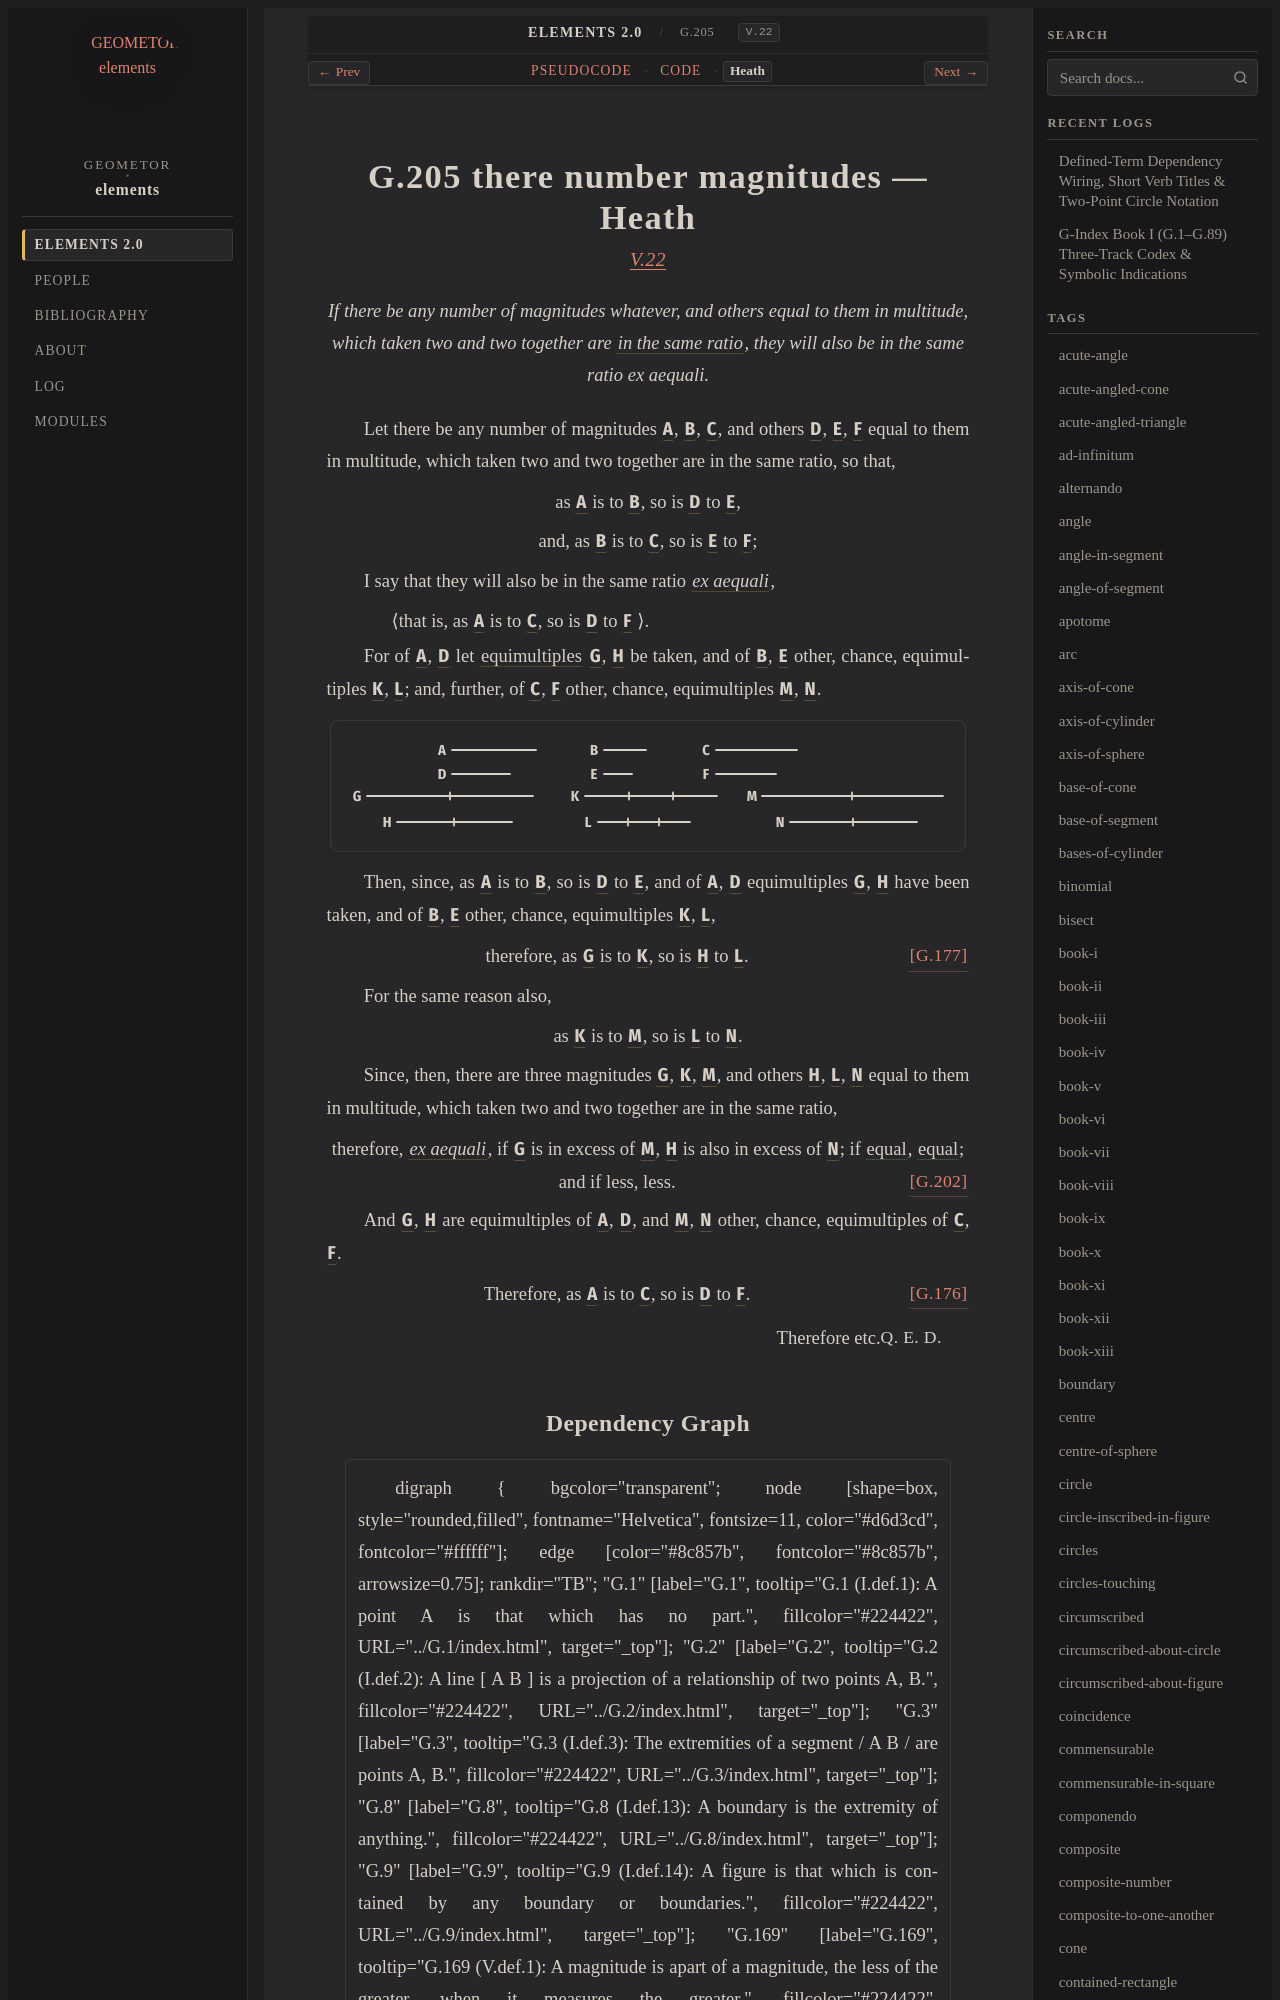

repository: geometor/elements · page: elements2/G.205/heath.html · generator: sphinx

:canonical_id: G.205
:original_id: V.22
:title: G.205 there number magnitudes
:volume: II
:book: V
:type: prop

G.205 there number magnitudes — Heath
=====================================

.. rubric:: `V.22 <https://geometor.github.io/euclid/heath/volume_II/book_v/propositions/22/>`_

.. enunciation::

   If there be any number of magnitudes whatever, and others equal to them in multitude, which taken two and two together are :term:`in the same ratio <G.176>`, they will also be in the same ratio ex aequali.

Let there be any number of magnitudes :g:`A <g1:A>`, :g:`B <g1:B>`, :g:`C <g1:C>`, and others :g:`D <g1:D>`, :g:`E <g1:E>`, :g:`F <g1:F>` equal to them in multitude, which taken two and two together are in the same ratio, so that,

.. assertion::

   as :g:`A <g1:A>` is to :g:`B <g1:B>`, so is :g:`D <g1:D>` to :g:`E <g1:E>`,

.. assertion::

   and, as :g:`B <g1:B>` is to :g:`C <g1:C>`, so is :g:`E <g1:E>` to :g:`F <g1:F>`;

I say that they will also be in the same ratio :term:`*ex aequali* <G.174>`,

.. subclause::

   ⟨that is, as  :g:`A <g1:A>`  is to  :g:`C <g1:C>`, so is  :g:`D <g1:D>`  to  :g:`F <g1:F>` ⟩.

For of :g:`A <g1:A>`, :g:`D <g1:D>` let :term:`equimultiples <multiple>` :g:`G <g1:G>`, :g:`H <g1:H>` be taken, and of :g:`B <g1:B>`, :g:`E <g1:E>` other, chance, equimultiples :g:`K <g1:K>`, :g:`L <g1:L>`; and, further, of :g:`C <g1:C>`, :g:`F <g1:F>` other, chance, equimultiples :g:`M <g1:M>`, :g:`N <g1:N>`.

.. picture:: g1.svg
   :alt: Book V, Proposition 22, Line Segments

Then, since, as :g:`A <g1:A>` is to :g:`B <g1:B>`, so is :g:`D <g1:D>` to :g:`E <g1:E>`, and of :g:`A <g1:A>`, :g:`D <g1:D>` equimultiples :g:`G <g1:G>`, :g:`H <g1:H>` have been taken, and of :g:`B <g1:B>`, :g:`E <g1:E>` other, chance, equimultiples :g:`K <g1:K>`, :g:`L <g1:L>`,

.. assertion:: [G.177] <G.177>

   therefore, as :g:`G <g1:G>` is to :g:`K <g1:K>`, so is :g:`H <g1:H>` to :g:`L <g1:L>`.

For the same reason also,

.. assertion::

   as :g:`K <g1:K>` is to :g:`M <g1:M>`, so is :g:`L <g1:L>` to :g:`N <g1:N>`.

Since, then, there are three magnitudes :g:`G <g1:G>`, :g:`K <g1:K>`, :g:`M <g1:M>`, and others :g:`H <g1:H>`, :g:`L <g1:L>`, :g:`N <g1:N>` equal to them in multitude, which taken two and two together are in the same ratio,

.. assertion::

   therefore, :term:`*ex aequali* <G.174>`, if :g:`G <g1:G>` is in excess of :g:`M <g1:M>`, :g:`H <g1:H>` is also in excess of :g:`N <g1:N>`; if :eq:`equal <g1:G = g1:M>`, :eq:`equal <g1:H = g1:N>`; and if less, less. :just:`[G.202] <G.202>`

And :g:`G <g1:G>`, :g:`H <g1:H>` are equimultiples of :g:`A <g1:A>`, :g:`D <g1:D>`, and :g:`M <g1:M>`, :g:`N <g1:N>` other, chance, equimultiples of :g:`C <g1:C>`, :g:`F <g1:F>`.

.. assertion:: [G.176] <G.176>

   Therefore, as :g:`A <g1:A>` is to :g:`C <g1:C>`, so is :g:`D <g1:D>` to :g:`F <g1:F>`.

.. qed::

   Therefore etc. :just:`Q. E. D.`
